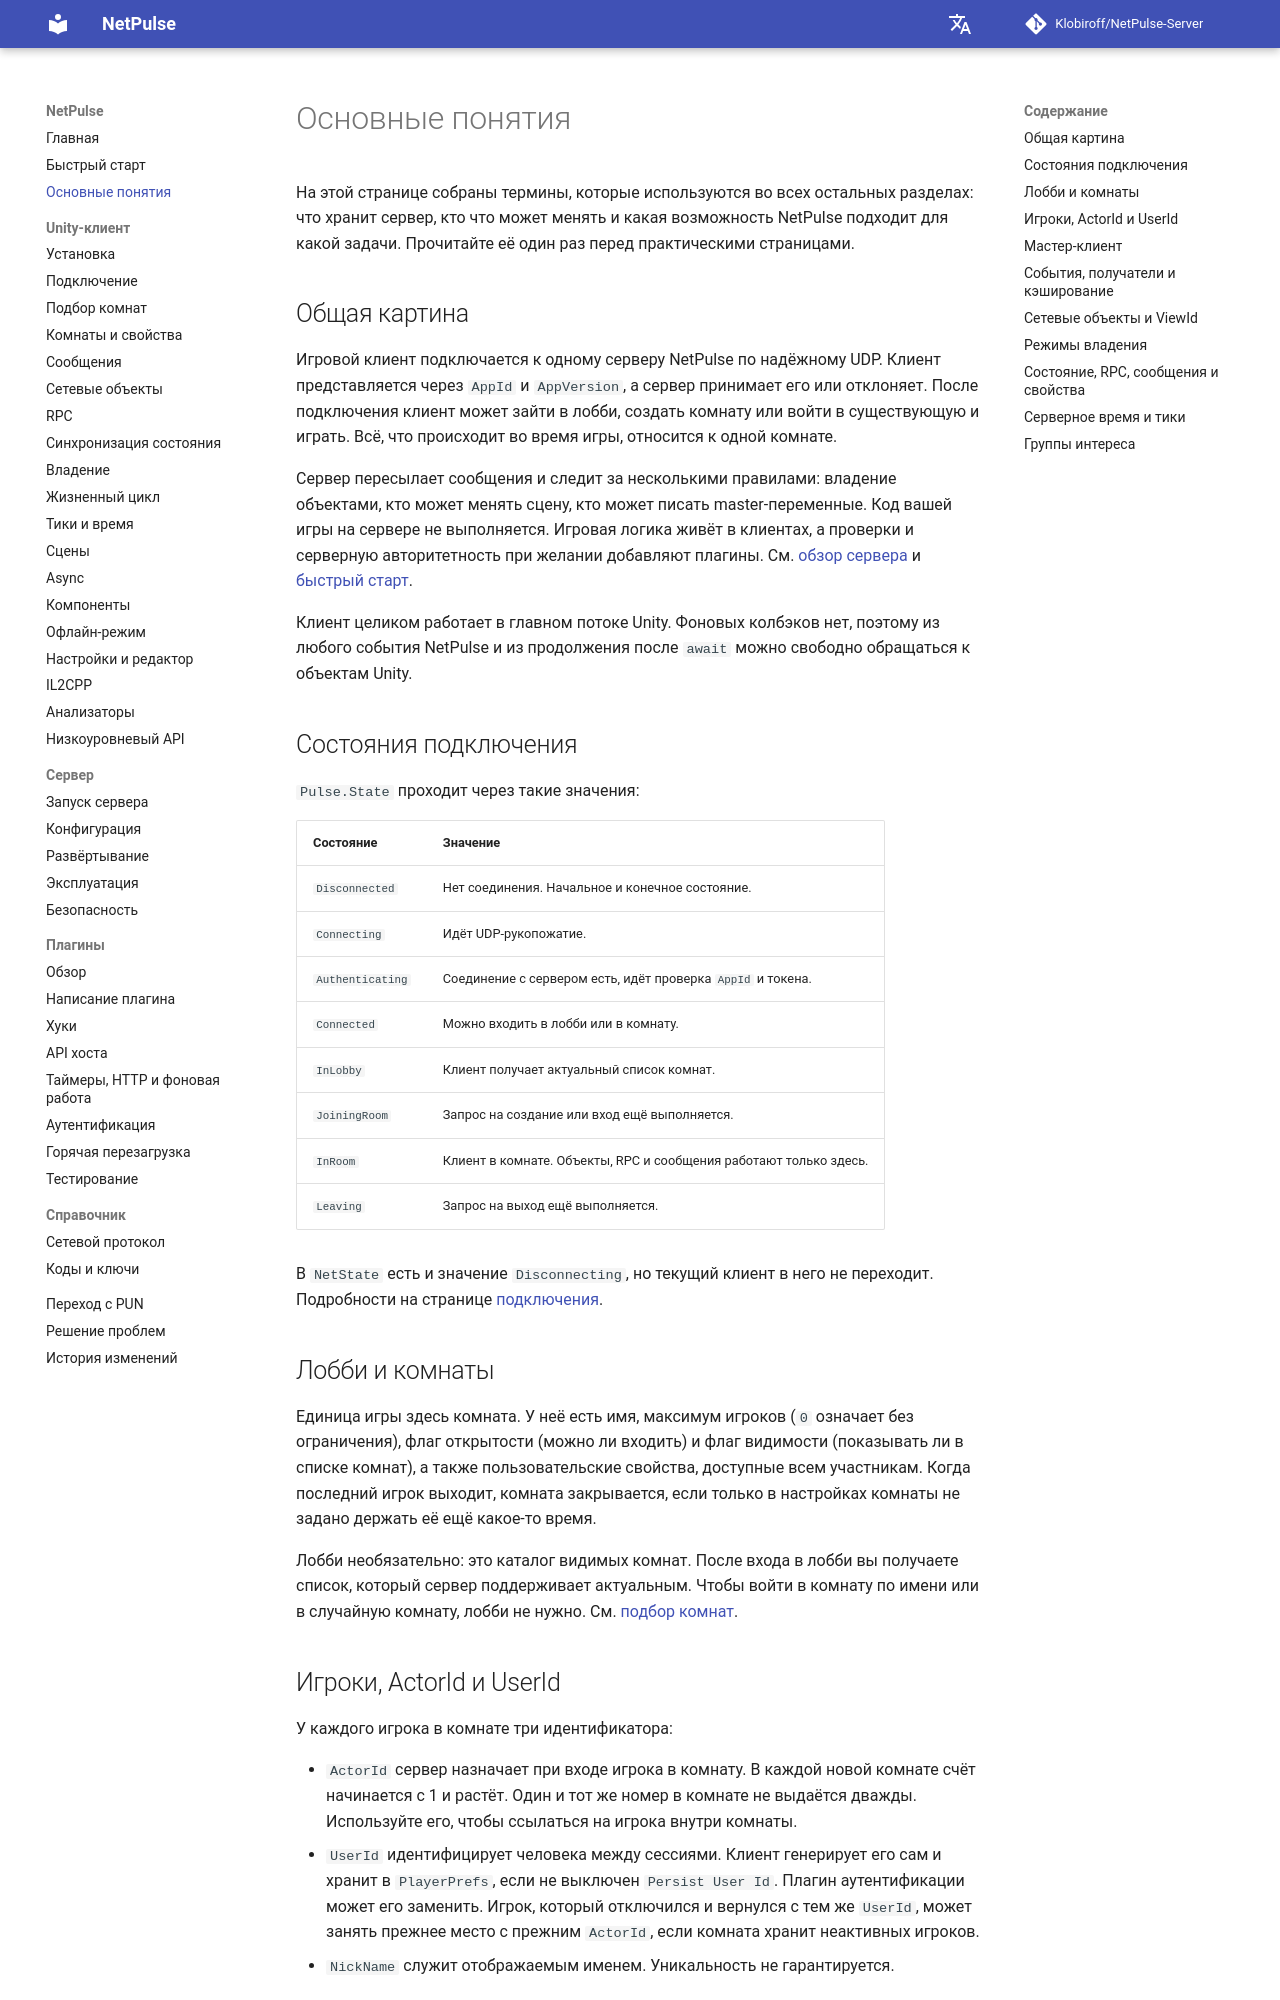

repository: Klobiroff/NetPulse-Server · page: ru/concepts/index.html · generator: mkdocs

# Основные понятия

На этой странице собраны термины, которые используются во всех остальных разделах: что хранит сервер, кто что может менять и какая возможность NetPulse подходит для какой задачи. Прочитайте её один раз перед практическими страницами.

## Общая картина

Игровой клиент подключается к одному серверу NetPulse по надёжному UDP. Клиент представляется через `AppId` и `AppVersion`, а сервер принимает его или отклоняет. После подключения клиент может зайти в лобби, создать комнату или войти в существующую и играть. Всё, что происходит во время игры, относится к одной комнате.

Сервер пересылает сообщения и следит за несколькими правилами: владение объектами, кто может менять сцену, кто может писать master-переменные. Код вашей игры на сервере не выполняется. Игровая логика живёт в клиентах, а проверки и серверную авторитетность при желании добавляют плагины. См. [обзор сервера](index.md) и [быстрый старт](getting-started.md).

Клиент целиком работает в главном потоке Unity. Фоновых колбэков нет, поэтому из любого события NetPulse и из продолжения после `await` можно свободно обращаться к объектам Unity.

## Состояния подключения

`Pulse.State` проходит через такие значения:

| Состояние | Значение |
|---|---|
| `Disconnected` | Нет соединения. Начальное и конечное состояние. |
| `Connecting` | Идёт UDP-рукопожатие. |
| `Authenticating` | Соединение с сервером есть, идёт проверка `AppId` и токена. |
| `Connected` | Можно входить в лобби или в комнату. |
| `InLobby` | Клиент получает актуальный список комнат. |
| `JoiningRoom` | Запрос на создание или вход ещё выполняется. |
| `InRoom` | Клиент в комнате. Объекты, RPC и сообщения работают только здесь. |
| `Leaving` | Запрос на выход ещё выполняется. |

В `NetState` есть и значение `Disconnecting`, но текущий клиент в него не переходит. Подробности на странице [подключения](unity/connecting.md).

## Лобби и комнаты

Единица игры здесь комната. У неё есть имя, максимум игроков (`0` означает без ограничения), флаг открытости (можно ли входить) и флаг видимости (показывать ли в списке комнат), а также пользовательские свойства, доступные всем участникам. Когда последний игрок выходит, комната закрывается, если только в настройках комнаты не задано держать её ещё какое-то время.

Лобби необязательно: это каталог видимых комнат. После входа в лобби вы получаете список, который сервер поддерживает актуальным. Чтобы войти в комнату по имени или в случайную комнату, лобби не нужно. См. [подбор комнат](unity/matchmaking.md).
